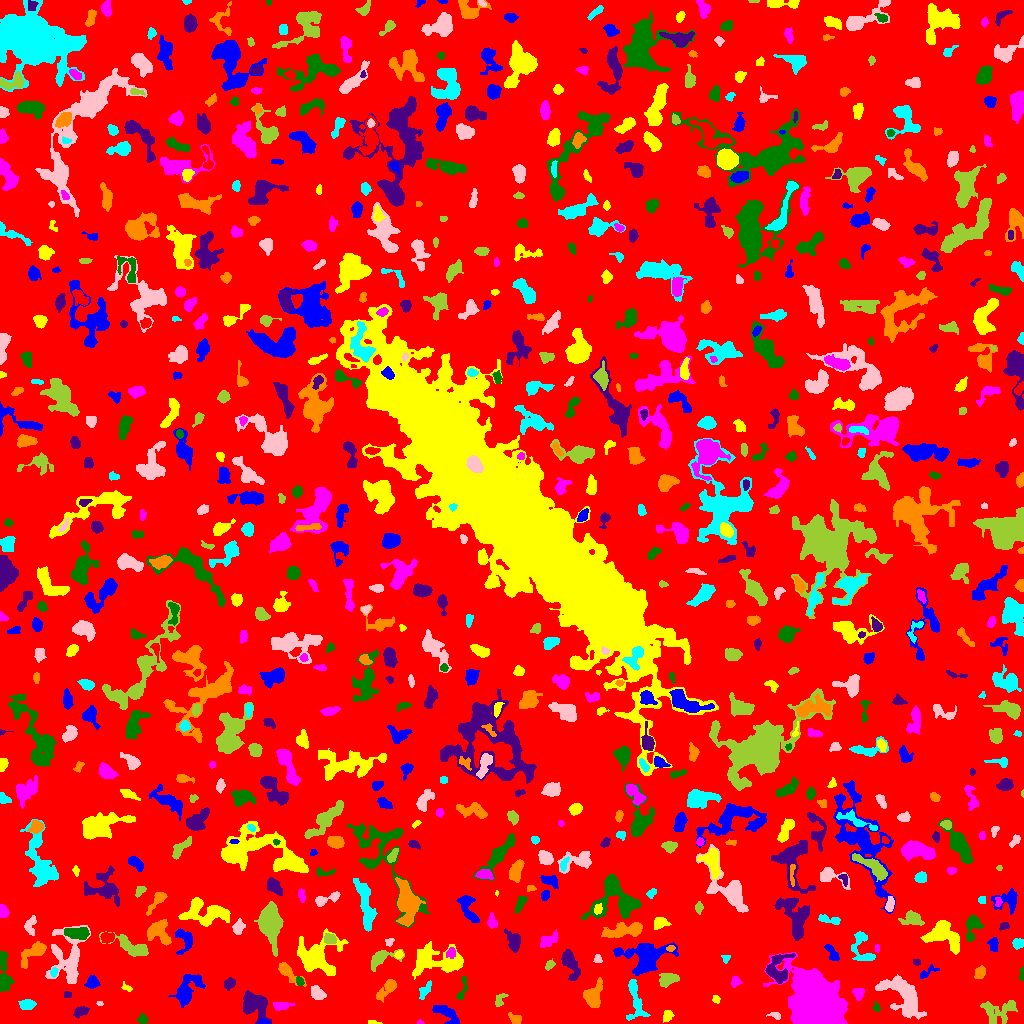

Values plotted in this chart, from the file beside it:
ID, X, Y, A, B, theta, total_flux, mu_max, mu_median, mu_mean, R_fwhm, R_e, R10, R90, x_start, x_end, y_start, y_end, area, greylevel
0, 518.9, 511.7, 300.3, 297.6, 1.344, 990411, 11.0, 1.0, 1.26, 24.25, 220.7, 83.59, 367.2, 0, 1023, 0, 1023, 786064, 1.26
1, 263, 1.5, 2.166, 1.291, 0.06958, 162.0, 8.0, 2.5, 2.793, 2.523, 2.034, 0.7979, 3.241, 258, 270, 0, 5, 58, 10.79
2, 372.4, 1.083, 3.261, 1.026, -0.05789, 109.0, 4.0, 2.0, 2.37, 3.192, 2.034, 0.7979, 3.29, 368, 382, 0, 3, 46, 5.37
3, 419.5, 0.8, 1.432, 0.7483, 0.0, 20.0, 2.0, 1.0, 0.7143, 2.257, 1.262, 0.0, 2.034, 417, 424, 0, 4, 28, 5.714
4, 142.7, 4.031, 2.473, 2.243, -1.191, 256.0, 6.0, 3.0, 2.813, 4.068, 2.985, 1.128, 4.549, 137, 148, 0, 10, 91, 5.813
5, 80.74, 11.81, 3.801, 2.331, 0.3567, 472.0, 6.0, 3.0, 3.522, 5.441, 3.785, 1.493, 5.809, 73, 89, 5, 17, 134, 5.522
6, 515.1, 4.178, 3.385, 2.224, -0.533, 241.0, 5.0, 2.0, 2.114, 3.478, 3.192, 1.262, 5.202, 508, 521, 0, 11, 114, 5.114
7, 635.2, 25.33, 11.69, 3.462, -1.379, 892.0, 7.0, 2.0, 2.391, 5.109, 5.47, 2.034, 9.062, 626, 650, 3, 44, 373, 6.391
8, 775.3, 8.126, 3.036, 1.591, -0.2478, 175.0, 7.0, 2.0, 2.365, 1.871, 2.585, 0.7979, 4.184, 766, 780, 4, 11, 74, 5.365
9, 998.8, 12.37, 9.462, 6.014, 0.136, 1297, 6.0, 3.0, 2.863, 8.575, 7.069, 2.764, 10.98, 980, 1017, 0, 23, 453, 4.863
10, 558.8, 5.04, 3.852, 2.641, -1.061, 328.0, 4.0, 2.0, 2.262, 5.781, 3.949, 1.596, 5.917, 553, 565, 0, 15, 145, 5.262
11, 448.3, 8.137, 8.024, 3.247, -0.7019, 658.0, 7.0, 2.0, 2.325, 3.909, 4.983, 1.784, 8.273, 432, 459, 0, 18, 283, 5.325
12, 666.9, 6.424, 2.869, 2.099, 1.064, 151.0, 4.0, 1.0, 1.425, 3.432, 2.877, 1.128, 4.886, 663, 674, 1, 13, 106, 5.425
13, 281.7, 17.69, 4.502, 1.848, 0.0495, 330.0, 5.0, 2.0, 2.34, 4.297, 3.478, 1.382, 5.781, 273, 295, 13, 21, 141, 5.34
14, 876.3, 16.08, 2.443, 1.571, -1.247, 95.0, 3.0, 1.0, 1.61, 3.038, 2.459, 0.9772, 3.868, 873, 880, 12, 22, 59, 4.61
15, 254.1, 18.91, 7.609, 5.369, -0.7379, 2816, 12.0, 5.0, 5.436, 8.759, 7.203, 2.821, 11.23, 243, 271, 0, 33, 518, 7.436
16, 592.4, 27.84, 5.591, 3.866, 1.245, 1254, 13.0, 2.0, 3.522, 4.334, 5.015, 1.871, 8.813, 583, 602, 16, 46, 356, 6.522
17, 27.01, 19.09, 3.739, 2.374, 0.08909, 419.0, 6.0, 3.0, 2.721, 5.015, 3.827, 1.493, 5.971, 18, 36, 14, 24, 154, 5.721
18, 99.72, 19.91, 1.709, 1.09, -0.151, 47.0, 3.0, 1.0, 1.469, 2.111, 1.784, 0.5642, 2.821, 96, 103, 18, 22, 32, 7.469
19, 499.2, 22.85, 3.786, 2.255, 1.125, 255.0, 6.0, 2.0, 2.339, 3.523, 3.038, 1.128, 4.983, 495, 508, 17, 30, 109, 5.339
20, 532, 20.13, 8.027, 2.924, -0.02173, 957.0, 6.0, 3.0, 2.658, 8.117, 6.18, 2.394, 9.253, 515, 548, 13, 26, 360, 5.658
21, 186.4, 32.45, 8.164, 4.345, 0.9442, 2078, 15.0, 3.0, 4.164, 5.323, 5.67, 2.185, 10.26, 168, 205, 16, 49, 499, 7.164
22, 716.3, 24.12, 2.063, 1.727, -0.6827, 129.0, 4.0, 2.0, 2.224, 3.523, 2.394, 0.9772, 3.742, 712, 720, 20, 28, 58, 5.224
23, 858.4, 29.64, 2.804, 2.381, -1.309, 194.0, 4.0, 2.0, 1.577, 4.549, 3.192, 1.128, 4.951, 852, 864, 23, 35, 123, 5.577
24, 462.5, 33.28, 6.892, 1.872, 1.296, 252.0, 4.0, 2.0, 1.969, 4.951, 3.432, 1.382, 5.557, 456, 467, 24, 47, 128, 5.969
25, 66.92, 28.47, 2.085, 1.419, 0.12, 59.0, 2.0, 1.0, 1.157, 3.656, 2.111, 0.7979, 3.385, 64, 71, 26, 32, 51, 5.157
26, 387.4, 35.14, 6.798, 2.675, 0.8385, 914.0, 11.0, 3.0, 3.793, 3.909, 4.618, 1.693, 7.756, 376, 396, 21, 44, 241, 5.793
27, 426, 34.23, 5.203, 1.926, 1.003, 183.0, 4.0, 1.0, 1.317, 4.029, 3.432, 1.262, 5.528, 419, 431, 24, 43, 139, 5.317
28, 317.4, 29.76, 3.635, 2.608, -0.7613, 531.0, 7.0, 3.0, 3.052, 4.478, 3.868, 1.493, 6.18, 311, 326, 24, 38, 174, 7.052
29, 667.3, 43.92, 4.593, 2.917, 0.2686, 783.0, 8.0, 3.0, 3.527, 5.585, 4.478, 1.784, 7.181, 659, 679, 36, 50, 222, 6.527
30, 25.46, 43.12, 2.574, 1.511, 1.41, 123.0, 3.0, 2.0, 2.05, 3.656, 2.523, 1.128, 3.742, 22, 28, 38, 48, 60, 5.05
31, 92, 40.89, 3.054, 2.834, 0.6881, 662.0, 10.0, 4.0, 4.503, 4.72, 3.7, 1.493, 5.781, 84, 100, 35, 48, 147, 7.503
32, 126.5, 35.71, 2.961, 1.624, -0.4721, 112.0, 3.0, 2.0, 1.75, 3.338, 2.523, 0.9772, 3.989, 121, 132, 32, 42, 64, 4.75
33, 735.2, 41.87, 2.734, 2.29, 1.393, 208.0, 5.0, 2.0, 2.237, 3.141, 2.985, 1.128, 4.754, 731, 742, 36, 47, 93, 5.237
34, 299.7, 42.23, 2.55, 1.732, -1.027, 141.0, 4.0, 2.0, 2.043, 4.029, 2.646, 0.9772, 3.989, 296, 304, 38, 47, 69, 7.043
35, 229.1, 39.64, 2.916, 2.371, 0.8458, 275.0, 5.0, 2.0, 2.35, 3.785, 3.338, 1.262, 5.293, 224, 235, 33, 46, 117, 5.35
36, 286.6, 52.26, 7.121, 2.652, -0.7299, 592.0, 8.0, 2.0, 2.53, 4.478, 4.107, 1.493, 7.313, 278, 306, 37, 61, 234, 5.53
37, 53.66, 51.25, 2.31, 1.521, 1.316, 184.0, 7.0, 2.0, 2.831, 2.706, 2.257, 0.7979, 3.7, 50, 58, 46, 56, 65, 7.831
38, 904.3, 27.05, 12.55, 6.539, -0.8325, 3780, 11.0, 3.0, 4.14, 8.956, 8.63, 3.432, 14.44, 875, 926, 4, 49, 913, 7.14
39, 380.8, 65.57, 7.597, 3.556, 0.3948, 711.0, 7.0, 2.0, 2.495, 4.478, 4.72, 1.784, 8.137, 371, 404, 52, 74, 285, 5.495
40, 705.5, 46.39, 3.988, 2.628, 1.084, 520.0, 7.0, 3.0, 2.811, 4.334, 4.107, 1.596, 6.482, 698, 712, 37, 55, 185, 5.811
41, 926.6, 50.76, 5.733, 1.937, 0.5586, 193.0, 4.0, 1.0, 1.65, 4.107, 3.338, 1.262, 5.499, 920, 939, 45, 59, 117, 4.65
42, 317.1, 66.06, 10.28, 8.883, -0.384, 2878, 11.0, 3.0, 3.098, 5.997, 8.849, 3.141, 14.46, 297, 348, 48, 95, 929, 6.098
43, 815.5, 18.59, 12.55, 9.522, -1.178, 79895, 106.0, 12.0, 27.47, 14.19, 12.44, 5.015, 21.46, 763, 847, 0, 71, 2908, 29.47
44, 1022, 48.35, 3.306, 0.9111, 1.567, 54.0, 3.0, 1.0, 0.9474, 1.693, 1.871, 0.5642, 3.241, 1019, 1023, 43, 57, 57, 4.947
45, 916.6, 61.41, 1.67, 1.45, -0.6838, 59.0, 3.0, 1.0, 1.204, 2.523, 2.034, 0.5642, 3.09, 913, 920, 58, 64, 49, 5.204
46, 979.8, 50.99, 3.109, 2.469, 1.125, 283.0, 5.0, 2.0, 2.228, 3.742, 3.523, 1.382, 5.557, 974, 985, 45, 58, 127, 5.228
47, 725.9, 65.43, 2.046, 2.015, -1.238, 109.0, 4.0, 2.0, 1.817, 3.29, 2.394, 0.7979, 3.868, 721, 730, 60, 68, 60, 4.817
48, 597.7, 65.03, 2.386, 1.876, -1.351, 151.0, 5.0, 2.0, 2.323, 2.585, 2.459, 0.9772, 3.949, 593, 602, 61, 69, 65, 5.323
49, 549.6, 58.27, 2.986, 1.848, 0.8344, 126.0, 3.0, 1.0, 1.575, 3.523, 2.821, 1.128, 4.442, 545, 555, 53, 65, 80, 4.575
50, 740.6, 93.55, 10.83, 4.578, -0.8964, 2313, 11.0, 3.0, 3.417, 6.933, 7.047, 2.706, 11.73, 726, 761, 64, 109, 677, 7.417
51, 831.6, 70.73, 5.28, 2.09, -1.012, 281.0, 4.0, 2.0, 1.886, 5.293, 3.868, 1.596, 6.129, 824, 839, 63, 79, 149, 4.886
52, 398.9, 68.81, 1.983, 1.738, 0.668, 130.0, 4.0, 2.0, 2.167, 3.523, 2.394, 0.9772, 3.7, 394, 403, 65, 73, 60, 7.167
53, 451.5, 70.76, 2.06, 1.876, -0.0, 126.0, 4.0, 1.0, 1.355, 3.568, 2.523, 0.9772, 4.029, 446, 455, 65, 76, 93, 7.355
54, 2.057, 65.61, 2.67, 1.516, 1.439, 176.0, 5.0, 2.0, 2.444, 3.09, 2.394, 0.9772, 3.949, 0, 6, 59, 71, 72, 7.444
55, 775.9, 53.74, 7.123, 5.553, 1.438, 1115, 8.0, 2.0, 2.713, 6.408, 5.47, 2.034, 9.027, 765, 795, 40, 70, 411, 7.713
56, 33.21, 71.33, 8.413, 3.439, 0.6739, 1728, 12.0, 5.0, 5.268, 6.103, 5.67, 2.185, 9.08, 21, 46, 55, 82, 328, 7.268
57, 864.1, 65.83, 4.301, 0.7849, 0.2011, 42.0, 2.0, 1.0, 0.5753, 3.478, 2.257, 0.7979, 3.241, 855, 873, 64, 68, 73, 6.575
58, 68.39, 64.5, 13.94, 8.588, 1.563, 2049, 8.0, 2.0, 2.259, 7.442, 8.704, 3.141, 14.63, 45, 90, 40, 98, 907, 5.259
59, 129.6, 77.64, 10.83, 3.506, -0.4148, 1239, 8.0, 3.0, 3.007, 6.652, 6.358, 2.326, 10.03, 99, 148, 67, 92, 412, 6.007
... 803 more rows
